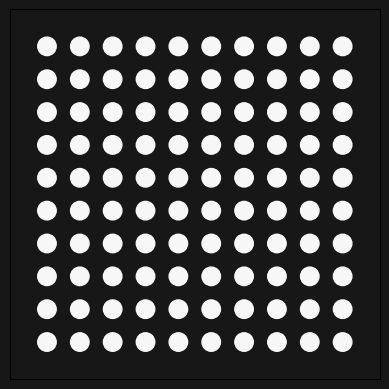

The script that saved this image:
import numpy as np
import matplotlib.pyplot as plt
import matplotlib.animation as animation

num_rows, num_cols = 10, 10  # 坐标大小
circle_radius = 0.05  # 球大小
mouse_radius = 0.4  # 鼠标范围
damping = 0.1  # 延时(平滑效果)

#初始化坐标轴
fig, ax = plt.subplots()
ax.set_xlim(-1, 1)
ax.set_ylim(-1, 1)
ax.set_xticks([])
ax.set_yticks([])
ax.set_aspect('equal')
fig.patch.set_facecolor('#171717')
ax.set_facecolor('#171717')

# 生成节点小球
x_vals = np.linspace(-0.8, 0.8, num_cols)
y_vals = np.linspace(-0.8, 0.8, num_rows)
points = np.array(np.meshgrid(x_vals, y_vals)).T.reshape(-1, 2)

# 存储动画
velocities = np.zeros_like(points)  # 流畅滑动
positions = points.copy()  # 实时位置

# 创建连线和球
circles = [plt.Circle(p, circle_radius, color='#f7f7f7', animated=True) for p in points]
centers = [plt.Circle(p, circle_radius / 5, color='#f7f7f7', animated=True) for p in points]
lines = [plt.Line2D([p[0], p[0]], [p[1], p[1]], color='#f7f7f7', lw=1.5, animated=True) for p in points]

for circle, center, line in zip(circles, centers, lines):
    ax.add_patch(circle)
    ax.add_patch(center)
    ax.add_line(line)

# 鼠标位置 (默认屏幕外)
mouse_pos = np.array([-2, -2])

def on_mouse_move(event):
    global mouse_pos
    if event.xdata is not None and event.ydata is not None:
        mouse_pos = np.array([event.xdata, event.ydata])
    else:
        mouse_pos = np.array([-2, -2])

fig.canvas.mpl_connect('motion_notify_event', on_mouse_move)

def update(frame):
    global velocities, positions

    for i, (point, circle, line) in enumerate(zip(points, circles, lines)):
        dx, dy = point - mouse_pos
        distance = np.sqrt(dx**2 + dy**2)

        if distance < mouse_radius:
            # 使得小球远离鼠标
            target_x = mouse_pos[0] + dx / distance * mouse_radius
            target_y = mouse_pos[1] + dy / distance * mouse_radius
        else:
            # 回到初始位置
            target_x, target_y = point

        # 调整朝向目标的速度
        velocities[i] += (np.array([target_x, target_y]) - positions[i]) * damping
        positions[i] += velocities[i]  # 更新位置

        # 速度平滑移动 (阻尼效果)
        velocities[i] *= 0.85

        # 更新小球位置
        circle.center = positions[i]
        line.set_data([point[0], positions[i][0]], [point[1], positions[i][1]])

    return circles + lines

# 创建动画
ani = animation.FuncAnimation(fig, update, frames=60, interval=30, blit=True)

plt.show()
